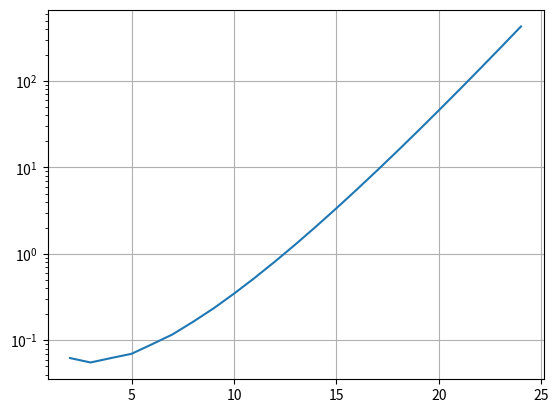

Write Python code to recreate this figure.
#!/usr/bin/env python3
# -*- coding: utf-8 -*-
"""
Created on Wed Mar 16 15:26:04 2022

[redacted]
"""

import matplotlib.pyplot as plt

def doit(leading, remaining, sol, sols):
    if remaining == 0:
        sols.append(sol)
    else:
        for digit in range(1, min(leading, remaining) + 1):
            doit(leading, remaining - digit, sol + [digit], sols)

x = []
y = []
for L in range(2, 25):
    sols = []
    for leading in range(1, L):
        doit(leading, L - leading, [leading], sols)
    x.append(L)
    if L == 10:
        f = sols
        print(sols)
    print(L, len(sols))
    y.append(len(sols)/L**2/4)
plt.plot(x, y)
plt.grid()
plt.yscale("log")
plt.show()

#%%

sols_check = [(2, 1, 1, 1, 1, 1, 1, 1, 1, '1101010101'),
 (2, 1, 1, 1, 1, 1, 1, 2, '1101010100'),
 (2, 1, 1, 1, 1, 1, 2, 1, '1101010110'),
 (2, 1, 1, 1, 1, 2, 1, 1, '1101010010'),
 (2, 1, 1, 1, 1, 2, 2, '1101010011'),
 (2, 1, 1, 1, 2, 1, 1, 1, '1101011010'),
 (2, 1, 1, 1, 2, 1, 2, '1101011011'),
 (2, 1, 1, 1, 2, 2, 1, '1101011001'),
 (2, 1, 1, 2, 1, 1, 1, 1, '1101001010'),
 (2, 1, 1, 2, 1, 1, 2, '1101001011'),
 (2, 1, 1, 2, 1, 2, 1, '1101001001'),
 (2, 1, 1, 2, 2, 1, 1, '1101001101'),
 (2, 1, 1, 2, 2, 2, '1101001100'),
 (2, 1, 2, 1, 1, 1, 1, 1, '1101101010'),
 (2, 1, 2, 1, 1, 1, 2, '1101101011'),
 (2, 1, 2, 1, 1, 2, 1, '1101101001'),
 (2, 1, 2, 1, 2, 1, 1, '1101101101'),
 (2, 1, 2, 1, 2, 2, '1101101100'),
 (2, 1, 2, 2, 1, 1, 1, '1101100101'),
 (2, 1, 2, 2, 1, 2, '1101100100'),
 (2, 1, 2, 2, 2, 1, '1101100110'),
 (2, 2, 1, 1, 1, 1, 1, 1, '1100101010'),
 (2, 2, 1, 1, 1, 1, 2, '1100101011'),
 (2, 2, 1, 1, 1, 2, 1, '1100101001'),
 (2, 2, 1, 1, 2, 1, 1, '1100101101'),
 (2, 2, 1, 1, 2, 2, '1100101100'),
 (2, 2, 1, 2, 1, 1, 1, '1100100101'),
 (2, 2, 1, 2, 1, 2, '1100100100'),
 (2, 2, 1, 2, 2, 1, '1100100110'),
 (2, 2, 2, 1, 1, 1, 1, '1100110101'),
 (2, 2, 2, 1, 1, 2, '1100110100'),
 (2, 2, 2, 1, 2, 1, '1100110110'),
 (2, 2, 2, 2, 1, 1, '1100110010'),
 (2, 2, 2, 2, 2, '1100110011'),
 (3, 1, 1, 1, 1, 1, 1, 1, '1110101010'),
 (3, 1, 1, 1, 1, 1, 2, '1110101011'),
 (3, 1, 1, 1, 1, 2, 1, '1110101001'),
 (3, 1, 1, 1, 1, 3, '1110101000'),
 (3, 1, 1, 1, 2, 1, 1, '1110101101'),
 (3, 1, 1, 1, 2, 2, '1110101100'),
 (3, 1, 1, 1, 3, 1, '1110101110'),
 (3, 1, 1, 2, 1, 1, 1, '1110100101'),
 (3, 1, 1, 2, 1, 2, '1110100100'),
 (3, 1, 1, 2, 2, 1, '1110100110'),
 (3, 1, 1, 2, 3, '1110100111'),
 (3, 1, 1, 3, 1, 1, '1110100010'),
 (3, 1, 1, 3, 2, '1110100011'),
 (3, 1, 2, 1, 1, 1, 1, '1110110101'),
 (3, 1, 2, 1, 1, 2, '1110110100'),
 (3, 1, 2, 1, 2, 1, '1110110110'),
 (3, 1, 2, 1, 3, '1110110111'),
 (3, 1, 2, 2, 1, 1, '1110110010'),
 (3, 1, 2, 2, 2, '1110110011'),
 (3, 1, 2, 3, 1, '1110110001'),
 (3, 1, 3, 1, 1, 1, '1110111010'),
 (3, 1, 3, 1, 2, '1110111011'),
 (3, 1, 3, 2, 1, '1110111001'),
 (3, 1, 3, 3, '1110111000'),
 (3, 2, 1, 1, 1, 1, 1, '1110010101'),
 (3, 2, 1, 1, 1, 2, '1110010100'),
 (3, 2, 1, 1, 2, 1, '1110010110'),
 (3, 2, 1, 1, 3, '1110010111'),
 (3, 2, 1, 2, 1, 1, '1110010010'),
 (3, 2, 1, 2, 2, '1110010011'),
 (3, 2, 1, 3, 1, '1110010001'),
 (3, 2, 2, 1, 1, 1, '1110011010'),
 (3, 2, 2, 1, 2, '1110011011'),
 (3, 2, 2, 2, 1, '1110011001'),
 (3, 2, 2, 3, '1110011000'),
 (3, 2, 3, 1, 1, '1110011101'),
 (3, 2, 3, 2, '1110011100'),
 (3, 3, 1, 1, 1, 1, '1110001010'),
 (3, 3, 1, 1, 2, '1110001011'),
 (3, 3, 1, 2, 1, '1110001001'),
 (3, 3, 1, 3, '1110001000'),
 (3, 3, 2, 1, 1, '1110001101'),
 (3, 3, 2, 2, '1110001100'),
 (3, 3, 3, 1, '1110001110'),
 (4, 1, 1, 1, 1, 1, 1, '1111010101'),
 (4, 1, 1, 1, 1, 2, '1111010100'),
 (4, 1, 1, 1, 2, 1, '1111010110'),
 (4, 1, 1, 1, 3, '1111010111'),
 (4, 1, 1, 2, 1, 1, '1111010010'),
 (4, 1, 1, 2, 2, '1111010011'),
 (4, 1, 1, 3, 1, '1111010001'),
 (4, 1, 1, 4, '1111010000'),
 (4, 1, 2, 1, 1, 1, '1111011010'),
 (4, 1, 2, 1, 2, '1111011011'),
 (4, 1, 2, 2, 1, '1111011001'),
 (4, 1, 2, 3, '1111011000'),
 (4, 1, 3, 1, 1, '1111011101'),
 (4, 1, 3, 2, '1111011100'),
 (4, 1, 4, 1, '1111011110'),
 (4, 2, 1, 1, 1, 1, '1111001010'),
 (4, 2, 1, 1, 2, '1111001011'),
 (4, 2, 1, 2, 1, '1111001001'),
 (4, 2, 1, 3, '1111001000'),
 (4, 2, 2, 1, 1, '1111001101'),
 (4, 2, 2, 2, '1111001100'),
 (4, 2, 3, 1, '1111001110'),
 (4, 2, 4, '1111001111'),
 (4, 3, 1, 1, 1, '1111000101'),
 (4, 3, 1, 2, '1111000100'),
 (4, 3, 2, 1, '1111000110'),
 (4, 3, 3, '1111000111'),
 (4, 4, 1, 1, '1111000010'),
 (4, 4, 2, '1111000011'),
 (5, 1, 1, 1, 1, 1, '1111101010'),
 (5, 1, 1, 1, 2, '1111101011'),
 (5, 1, 1, 2, 1, '1111101001'),
 (5, 1, 1, 3, '1111101000'),
 (5, 1, 2, 1, 1, '1111101101'),
 (5, 1, 2, 2, '1111101100'),
 (5, 1, 3, 1, '1111101110'),
 (5, 1, 4, '1111101111'),
 (5, 2, 1, 1, 1, '1111100101'),
 (5, 2, 1, 2, '1111100100'),
 (5, 2, 2, 1, '1111100110'),
 (5, 2, 3, '1111100111'),
 (5, 3, 1, 1, '1111100010'),
 (5, 3, 2, '1111100011'),
 (5, 4, 1, '1111100001'),
 (5, 5, '1111100000'),
 (6, 1, 1, 1, 1, '1111110101'),
 (6, 1, 1, 2, '1111110100'),
 (6, 1, 2, 1, '1111110110'),
 (6, 1, 3, '1111110111'),
 (6, 2, 1, 1, '1111110010'),
 (6, 2, 2, '1111110011'),
 (6, 3, 1, '1111110001'),
 (6, 4, '1111110000'),
 (7, 1, 1, 1, '1111111010'),
 (7, 1, 2, '1111111011'),
 (7, 2, 1, '1111111001'),
 (7, 3, '1111111000'),
 (8, 1, 1, '1111111101'),
 (8, 2, '1111111100'),
 (9, 1, '1111111110')]

sols = []
L = 10
alternating = sum(1 << i for i in range(0, 64, 2))
sol = [1]*(L - 2)
for leading in range(2, L):
    c = L - leading
    b = (1 << (leading - 1)) - 1
    for i in range(L - leading):
        sol[i] = 1
    runs = 0
    b = b << (c + 1)
    c += 1
    while True:
        b = ((b >> c) << c) | (alternating >> (63 - c + (runs&1)))
        runs += c - 2
        if (runs&1) == 0:
            pass
        print(f"{leading} {b:b} {[leading] + sol[:runs+1]}")
        sols.append(tuple([leading] + sol[:runs+1] + [f"{b:b}"]))
        if runs == 0:
            break
        c = sol[runs]
        sol[runs] = 1
        prev = sol[runs - 1]
        need_break = False
        while prev == leading:
            runs -= 1
            if runs == 0:
                need_break = True
                break
            c += prev
            sol[runs] = 1
            prev = sol[runs - 1]
        if need_break:
            break
        sol[runs - 1] = prev + 1
assert set(sols) == set(sols_check)


# 11110XXX10XXX10

#%%

# leading | code         stack
#       5 | 5            0
#       5 | 4 1          0
#       5 | 3 2          0, 1
#       5 | 3 1 1        0
#       5 | 2 3          0, 1
#       5 | 2 2 1        0, 2
#       5 | 2 1 2        0, 2
#       5 | 2 1 1 1      0
#       5 | 1 4          1
#       5 | 1 3 1        1
#       5 | 1 2 2        1, 2
#       5 | 1 2 1 1      1
#       5 | 1 1 3        2
#       5 | 1 1 2 1      2
#       5 | 1 1 1 2      3
#       5 | 1 1 1 1 1

# 6 | 3, RUNS((1, 1, 1)), 3 | 4, RUNS(3, (1, 1, 1)), 2 | 5, RUNS(:5), 1


L = 10
sols = []
for leading in range(2, L):
    stack = [0]*20
    sol = [0]*20
    sums = [0]*20
    remaining = L - leading
    i = 0
    while remaining > leading:
        sol[i] = leading
        remaining -= leading
        sums[i] = leading*i + leading
        stack[i] = i
        i += 1
    sums[i] = leading*i + remaining
    sol[i] = remaining
    print(leading, sums, sol, stack)
    stacksize = i
    runi = i
    while True:
        print(leading, runi, sol[:runi + 1], stack[:stacksize])
        sols.append(tuple([leading] + sol[:runi + 1]))
        if sol[runi] == 1:
            # can no longer decrease => get next runi from stack
            if stacksize == 0:
                break
            stacksize -= 1
            runi = stack[stacksize]
        sol[runi] -= 1
        sums[runi] -= 1
        remaining = L - leading - sums[runi]
        runi += 1
        sol[runi] = remaining
        sums[runi] = sums[runi - 1] + remaining
        if sol[runi - 1] > 1:
            # only save current index to stack if it has remaining
            stack[stacksize] = runi - 1
            stacksize += 1
    break